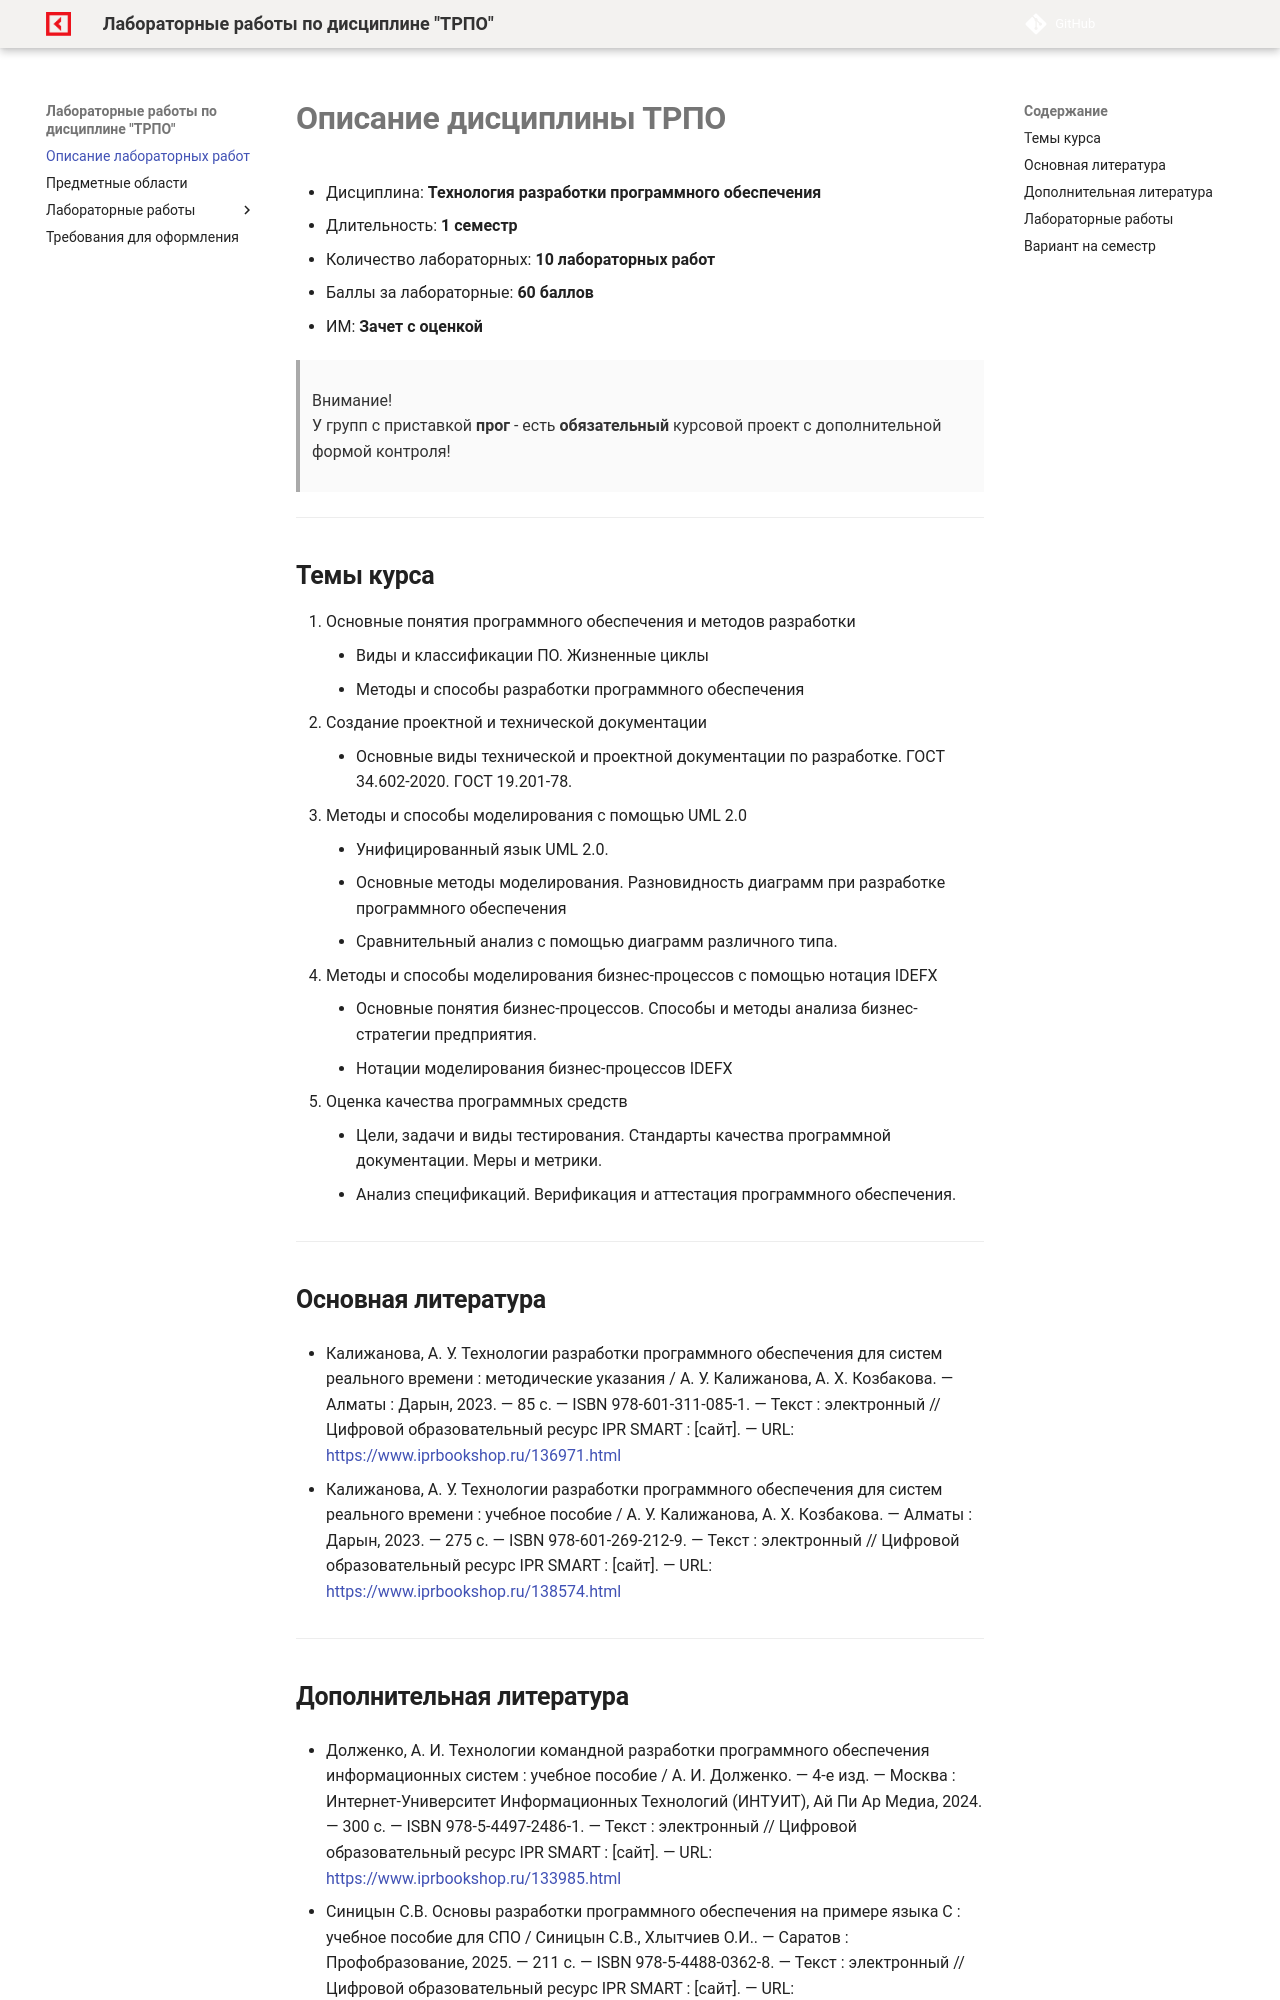

repository: OlgaKraven/DKIP.PM.02.MDK.02-TRPOLab · page: intro.html · generator: mkdocs

# **Описание дисциплины ТРПО**

* Дисциплина: **Технология разработки программного обеспечения**
* Длительность: **1 семестр**
* Количество лабораторных: **10 лабораторных работ**
* Баллы за лабораторные: **60 баллов**
* ИМ: **Зачет с оценкой**

> Внимание! </br>
> У групп с приставкой **прог** - есть **обязательный** курсовой проект с дополнительной формой контроля! 
---

## **Темы курса**
1. Основные понятия программного обеспечения и методов разработки
    - Виды и классификации ПО. Жизненные циклы
    - Методы и способы разработки программного обеспечения
2. Создание проектной и технической документации
    - Основные виды технической и проектной документации по разработке. ГОСТ 34.602-2020. ГОСТ 19.201-78.
3. Методы и способы моделирования с помощью UML 2.0
    - Унифицированный язык UML 2.0.
    - Основные методы моделирования. Разновидность диаграмм при разработке программного обеспечения
    - Сравнительный анализ с помощью диаграмм различного типа.
4. Методы и способы моделирования бизнес-процессов с помощью нотация IDEFX
    - Основные понятия бизнес-процессов. Способы и методы анализа бизнес-стратегии предприятия.
    - Нотации моделирования бизнес-процессов IDEFX
5. Оценка качества программных средств 
    - Цели, задачи и виды тестирования. Стандарты качества программной документации. Меры и метрики.
    - Анализ спецификаций. Верификация и аттестация программного обеспечения.
    
---

## **Основная литература**

* Калижанова, А. У. Технологии разработки программного обеспечения для систем реального времени : методические указания / А. У. Калижанова, А. Х. Козбакова. — Алматы : Дарын, 2023. — 85 c. — ISBN 978-601-311-085-1. — Текст : электронный // Цифровой образовательный ресурс IPR SMART : [сайт]. — URL: 
  [https://www.iprbookshop.ru/136971.html](https://www.iprbookshop.ru/136971.html)

* Калижанова, А. У. Технологии разработки программного обеспечения для систем реального времени : учебное пособие / А. У. Калижанова, А. Х. Козбакова. — Алматы : Дарын, 2023. — 275 c. — ISBN 978-601-269-212-9. — Текст : электронный // Цифровой образовательный ресурс IPR SMART : [сайт]. — URL: 
  [https://www.iprbookshop.ru/138574.html](https://www.iprbookshop.ru/138574.html)

---
